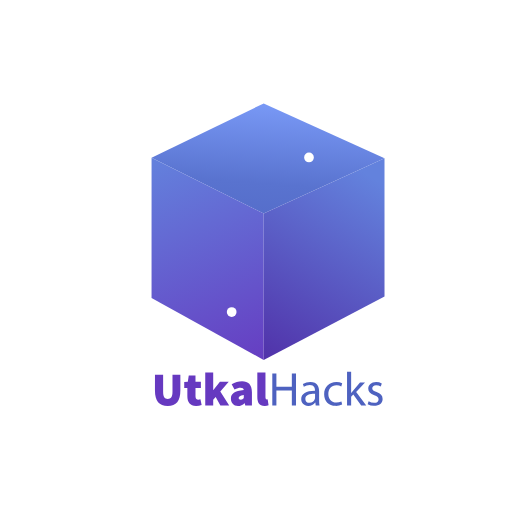
t = 0.00 s
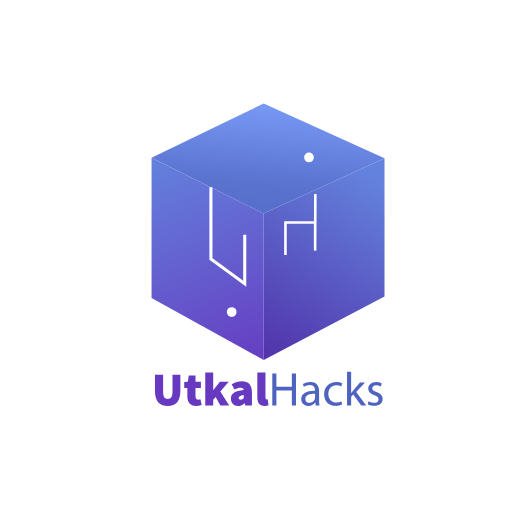
t = 1.55 s
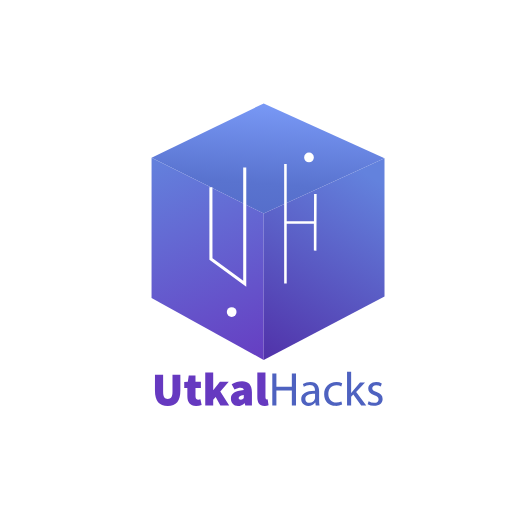
t = 2.30 s
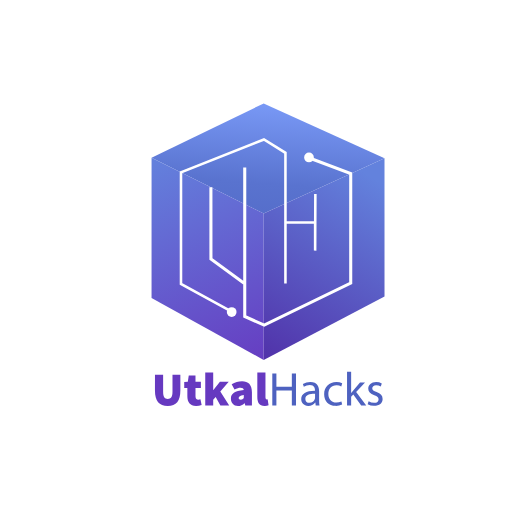
t = 3.80 s
t = 4.55 s: frame unchanged from t = 3.80 s, image omitted
t = 6.05 s: frame unchanged from t = 3.80 s, image omitted

The animated SVG that drew these frames (rendered in a browser with its animation timeline set to each time). Animation: 19 CSS @keyframes rules; one cycle of 7.20 s, repeats indefinitely.

<svg xmlns="http://www.w3.org/2000/svg" xmlns:xlink="http://www.w3.org/1999/xlink" viewBox="0 0 1000 1000" style="">
  <defs>
    <linearGradient id="linear-gradient" x1="503.89" y1="564.45" x2="534.2" y2="168.82" gradientUnits="userSpaceOnUse">
      <stop offset="0" stop-color="#4e62c0"></stop>
      <stop offset="0.52" stop-color="#5973cf"></stop>
      <stop offset="0.98" stop-color="#7e9ffc"></stop>
    </linearGradient>
    <linearGradient id="linear-gradient-2" x1="499.48" y1="740.58" x2="325.17" y2="293.43" gradientUnits="userSpaceOnUse">
      <stop offset="0" stop-color="#6639c0"></stop>
      <stop offset="1" stop-color="#6382dd"></stop>
    </linearGradient>
    <linearGradient id="linear-gradient-3" x1="492.15" y1="729.39" x2="725.58" y2="345.9" gradientUnits="userSpaceOnUse">
      <stop offset="0" stop-color="#4f2ba5"></stop>
      <stop offset="1" stop-color="#6382dd"></stop>
    </linearGradient>
  </defs>
  <title>UH</title>
  <g id="Layer_2" data-name="Layer 2">
    <g>
      <path d="M302.69,731.8h15.9v32.86c0,10.7,2.78,14.58,9.06,14.58s9.25-3.88,9.25-14.58V731.8h15.35v31c0,20.49-7.77,30.09-24.6,30.09s-25-9.6-25-30.09Z" style="fill: #6639c0" class="esGnfKnX_0"></path>
      <path d="M365.93,758h-6.1V746.2l7-.56,1.85-12h13.13v12h10.54V758H381.83v15.78c0,5.08,2.59,6.74,5.55,6.74a13.3,13.3,0,0,0,4.07-.74l2.4,11.45a34.88,34.88,0,0,1-10.91,1.66c-12,0-17-7.57-17-18.83Z" style="fill: #6639c0" class="esGnfKnX_1"></path>
      <path d="M400.88,727.55h15.53V761.7h.37l12.76-16.06h17.19l-16.45,19.2,17.38,26.95h-17.2l-9.24-16.43-4.81,5.36v11.07H400.88Z" style="fill: #6639c0" class="esGnfKnX_2"></path>
      <path d="M476.13,761.89c-.36-3.32-2.4-4.8-6.47-4.8-3.33,0-6.84,1.29-11.65,3.88l-5.54-10.34c6.47-3.88,13.13-6.09,20.34-6.09,12,0,19.23,6.46,19.23,21.59v25.66h-13L478,787.36h-.37c-3.69,3.33-7.76,5.54-12.75,5.54-8.69,0-13.87-6.64-13.87-14.21C451,769.09,458.38,763.73,476.13,761.89Zm-5.73,18.83c2.59,0,4.07-1.29,5.73-3.14V771.3c-7.58,1.11-10,3.51-10,6.1C466.15,779.52,467.63,780.72,470.4,780.72Z" style="fill: #6639c0" class="esGnfKnX_3"></path>
      <path d="M502.58,727.55h15.9V776.1c0,3.14,1.48,4.06,2.59,4.06a5.84,5.84,0,0,0,1.66-.18l1.85,11.63a19.66,19.66,0,0,1-7.77,1.29c-10.72,0-14.23-7-14.23-17.35Z" style="fill: #6639c0" class="esGnfKnX_4"></path>
      <path d="M539.83,729.58v26H570v-26h8.14v62.21H570V762.63H539.83v29.16h-8V729.58Z" style="fill: #4e62c0" class="esGnfKnX_5"></path>
      <path d="M616.57,791.79l-.65-5.63h-.27A16.69,16.69,0,0,1,602,792.81c-9.06,0-13.68-6.37-13.68-12.83,0-10.8,9.62-16.71,26.9-16.61v-.93c0-3.69-1-10.34-10.17-10.34a22.29,22.29,0,0,0-11.64,3.33l-1.85-5.36a27.78,27.78,0,0,1,14.7-4c13.68,0,17,9.32,17,18.27v16.71a62.18,62.18,0,0,0,.74,10.7ZM615.37,769c-8.88-.19-19,1.38-19,10.06,0,5.26,3.51,7.75,7.67,7.75a11.13,11.13,0,0,0,10.82-7.48,8.66,8.66,0,0,0,.46-2.58Z" style="fill: #4e62c0" class="esGnfKnX_6"></path>
      <path d="M668.25,790.13a29.92,29.92,0,0,1-12.85,2.59c-13.5,0-22.28-9.14-22.28-22.8s9.43-23.72,24-23.72a27.37,27.37,0,0,1,11.28,2.3l-1.85,6.28a18.86,18.86,0,0,0-9.43-2.12c-10.26,0-15.81,7.57-15.81,16.89,0,10.34,6.66,16.71,15.53,16.71a23.14,23.14,0,0,0,10-2.22Z" style="fill: #4e62c0" class="esGnfKnX_7"></path>
      <path d="M685.82,767.61H686c1.11-1.57,2.69-3.51,4-5.07l13.13-15.42h9.8l-17.29,18.37,19.69,26.3h-9.89L690,770.38,685.82,775v16.79h-8V726.26h8Z" style="fill: #4e62c0" class="esGnfKnX_8"></path>
      <path d="M720,783.49a21.3,21.3,0,0,0,10.72,3.23c5.92,0,8.69-3,8.69-6.65,0-3.87-2.31-6-8.32-8.21-8-2.86-11.83-7.29-11.83-12.65,0-7.2,5.82-13.1,15.44-13.1a22.45,22.45,0,0,1,11,2.76l-2,5.91a17.46,17.46,0,0,0-9.16-2.58c-4.8,0-7.49,2.77-7.49,6.09,0,3.69,2.69,5.35,8.51,7.57,7.77,2.95,11.74,6.83,11.74,13.47,0,7.85-6.1,13.39-16.73,13.39A25.55,25.55,0,0,1,718,789.67Z" style="fill: #4e62c0" class="esGnfKnX_9"></path>
    </g>
  </g>
  <g id="U">
    <g>
      <path style="fill: url(#linear-gradient)" d="M515,202L296,308L515,417L751,309L515,202Z" class="esGnfKnX_10"></path>
      <path style="fill: url(#linear-gradient-2)" d="M296,308L296,582L515,703L515,417L296,308Z" class="esGnfKnX_11"></path>
      <path style="fill: url(#linear-gradient-3)" d="M751,309L515,417L515,703L751,579L751,309Z" class="esGnfKnX_12"></path>
      <path style="fill: #fff" d="M443,609.5A9.5,9.5 0,1,1 462,609.5A9.5,9.5 0,1,1 443,609.5" class="esGnfKnX_13"></path>
      <path style="fill: #fff" d="M594,307.5A9.5,9.5 0,1,1 613,307.5A9.5,9.5 0,1,1 594,307.5" class="esGnfKnX_14"></path>
      <path style="fill: none;stroke: #fff;stroke-miterlimit: 10;stroke-width: 6px" d="M411.92,365.69L412,506L478,554L478,327L478,618L516,635L685,553L685,339L603,308" class="esGnfKnX_15"></path>
      <path style="fill: none;stroke: #fff;stroke-miterlimit: 10;stroke-width: 5px" d="M615.93,379L615.71,434.25L615.5,489.5L615.5,434.5L557.5,434.5L557.5,553.5L557.5,298.5L515.5,272.5L353.5,336.5L353.5,554.5L452.5,608.5" class="esGnfKnX_16"></path>
    </g>
  </g>
<style data-made-with="vivus-instant">.esGnfKnX_0{stroke-dasharray:288 290;stroke-dashoffset:289;animation:esGnfKnX_draw_0 7200ms linear 0ms infinite,esGnfKnX_fade 7200ms linear 0ms infinite;}.esGnfKnX_1{stroke-dasharray:194 196;stroke-dashoffset:195;animation:esGnfKnX_draw_1 7200ms linear 0ms infinite,esGnfKnX_fade 7200ms linear 0ms infinite;}.esGnfKnX_2{stroke-dasharray:280 282;stroke-dashoffset:281;animation:esGnfKnX_draw_2 7200ms linear 0ms infinite,esGnfKnX_fade 7200ms linear 0ms infinite;}.esGnfKnX_3{stroke-dasharray:234 236;stroke-dashoffset:235;animation:esGnfKnX_draw_3 7200ms linear 0ms infinite,esGnfKnX_fade 7200ms linear 0ms infinite;}.esGnfKnX_4{stroke-dasharray:165 167;stroke-dashoffset:166;animation:esGnfKnX_draw_4 7200ms linear 0ms infinite,esGnfKnX_fade 7200ms linear 0ms infinite;}.esGnfKnX_5{stroke-dasharray:328 330;stroke-dashoffset:329;animation:esGnfKnX_draw_5 7200ms linear 0ms infinite,esGnfKnX_fade 7200ms linear 0ms infinite;}.esGnfKnX_6{stroke-dasharray:254 256;stroke-dashoffset:255;animation:esGnfKnX_draw_6 7200ms linear 0ms infinite,esGnfKnX_fade 7200ms linear 0ms infinite;}.esGnfKnX_7{stroke-dasharray:184 186;stroke-dashoffset:185;animation:esGnfKnX_draw_7 7200ms linear 0ms infinite,esGnfKnX_fade 7200ms linear 0ms infinite;}.esGnfKnX_8{stroke-dasharray:277 279;stroke-dashoffset:278;animation:esGnfKnX_draw_8 7200ms linear 0ms infinite,esGnfKnX_fade 7200ms linear 0ms infinite;}.esGnfKnX_9{stroke-dasharray:191 193;stroke-dashoffset:192;animation:esGnfKnX_draw_9 7200ms linear 0ms infinite,esGnfKnX_fade 7200ms linear 0ms infinite;}.esGnfKnX_10{stroke-dasharray:1007 1009;stroke-dashoffset:1008;animation:esGnfKnX_draw_10 7200ms linear 0ms infinite,esGnfKnX_fade 7200ms linear 0ms infinite;}.esGnfKnX_11{stroke-dasharray:1055 1057;stroke-dashoffset:1056;animation:esGnfKnX_draw_11 7200ms linear 0ms infinite,esGnfKnX_fade 7200ms linear 0ms infinite;}.esGnfKnX_12{stroke-dasharray:1083 1085;stroke-dashoffset:1084;animation:esGnfKnX_draw_12 7200ms linear 0ms infinite,esGnfKnX_fade 7200ms linear 0ms infinite;}.esGnfKnX_13{stroke-dasharray:60 62;stroke-dashoffset:61;animation:esGnfKnX_draw_13 7200ms linear 0ms infinite,esGnfKnX_fade 7200ms linear 0ms infinite;}.esGnfKnX_14{stroke-dasharray:60 62;stroke-dashoffset:61;animation:esGnfKnX_draw_14 7200ms linear 0ms infinite,esGnfKnX_fade 7200ms linear 0ms infinite;}.esGnfKnX_15{stroke-dasharray:1272 1274;stroke-dashoffset:1273;animation:esGnfKnX_draw_15 7200ms linear 0ms infinite,esGnfKnX_fade 7200ms linear 0ms infinite;}.esGnfKnX_16{stroke-dasharray:1152 1154;stroke-dashoffset:1153;animation:esGnfKnX_draw_16 7200ms linear 0ms infinite,esGnfKnX_fade 7200ms linear 0ms infinite;}@keyframes esGnfKnX_draw{100%{stroke-dashoffset:0;}}@keyframes esGnfKnX_fade{0%{stroke-opacity:1;}94.44444444444444%{stroke-opacity:1;}100%{stroke-opacity:0;}}@keyframes esGnfKnX_draw_0{11.11111111111111%{stroke-dashoffset: 289}52.77777777777778%{ stroke-dashoffset: 0;}100%{ stroke-dashoffset: 0;}}@keyframes esGnfKnX_draw_1{11.11111111111111%{stroke-dashoffset: 195}52.77777777777778%{ stroke-dashoffset: 0;}100%{ stroke-dashoffset: 0;}}@keyframes esGnfKnX_draw_2{11.11111111111111%{stroke-dashoffset: 281}52.77777777777778%{ stroke-dashoffset: 0;}100%{ stroke-dashoffset: 0;}}@keyframes esGnfKnX_draw_3{11.11111111111111%{stroke-dashoffset: 235}52.77777777777778%{ stroke-dashoffset: 0;}100%{ stroke-dashoffset: 0;}}@keyframes esGnfKnX_draw_4{11.11111111111111%{stroke-dashoffset: 166}52.77777777777778%{ stroke-dashoffset: 0;}100%{ stroke-dashoffset: 0;}}@keyframes esGnfKnX_draw_5{11.11111111111111%{stroke-dashoffset: 329}52.77777777777778%{ stroke-dashoffset: 0;}100%{ stroke-dashoffset: 0;}}@keyframes esGnfKnX_draw_6{11.11111111111111%{stroke-dashoffset: 255}52.77777777777778%{ stroke-dashoffset: 0;}100%{ stroke-dashoffset: 0;}}@keyframes esGnfKnX_draw_7{11.11111111111111%{stroke-dashoffset: 185}52.77777777777778%{ stroke-dashoffset: 0;}100%{ stroke-dashoffset: 0;}}@keyframes esGnfKnX_draw_8{11.11111111111111%{stroke-dashoffset: 278}52.77777777777778%{ stroke-dashoffset: 0;}100%{ stroke-dashoffset: 0;}}@keyframes esGnfKnX_draw_9{11.11111111111111%{stroke-dashoffset: 192}52.77777777777778%{ stroke-dashoffset: 0;}100%{ stroke-dashoffset: 0;}}@keyframes esGnfKnX_draw_10{11.11111111111111%{stroke-dashoffset: 1008}52.77777777777778%{ stroke-dashoffset: 0;}100%{ stroke-dashoffset: 0;}}@keyframes esGnfKnX_draw_11{11.11111111111111%{stroke-dashoffset: 1056}52.77777777777778%{ stroke-dashoffset: 0;}100%{ stroke-dashoffset: 0;}}@keyframes esGnfKnX_draw_12{11.11111111111111%{stroke-dashoffset: 1084}52.77777777777778%{ stroke-dashoffset: 0;}100%{ stroke-dashoffset: 0;}}@keyframes esGnfKnX_draw_13{11.11111111111111%{stroke-dashoffset: 61}52.77777777777778%{ stroke-dashoffset: 0;}100%{ stroke-dashoffset: 0;}}@keyframes esGnfKnX_draw_14{11.11111111111111%{stroke-dashoffset: 61}52.77777777777778%{ stroke-dashoffset: 0;}100%{ stroke-dashoffset: 0;}}@keyframes esGnfKnX_draw_15{11.11111111111111%{stroke-dashoffset: 1273}52.77777777777778%{ stroke-dashoffset: 0;}100%{ stroke-dashoffset: 0;}}@keyframes esGnfKnX_draw_16{11.11111111111111%{stroke-dashoffset: 1153}52.77777777777778%{ stroke-dashoffset: 0;}100%{ stroke-dashoffset: 0;}}</style></svg>
